Labelled photos from "dataset", an image-classification folder in KiranYBPatil/Sugarcane_Disease_Detector. The possible labels are: bacterial blights, healthy, mosaic, red rot, rust, yellow.

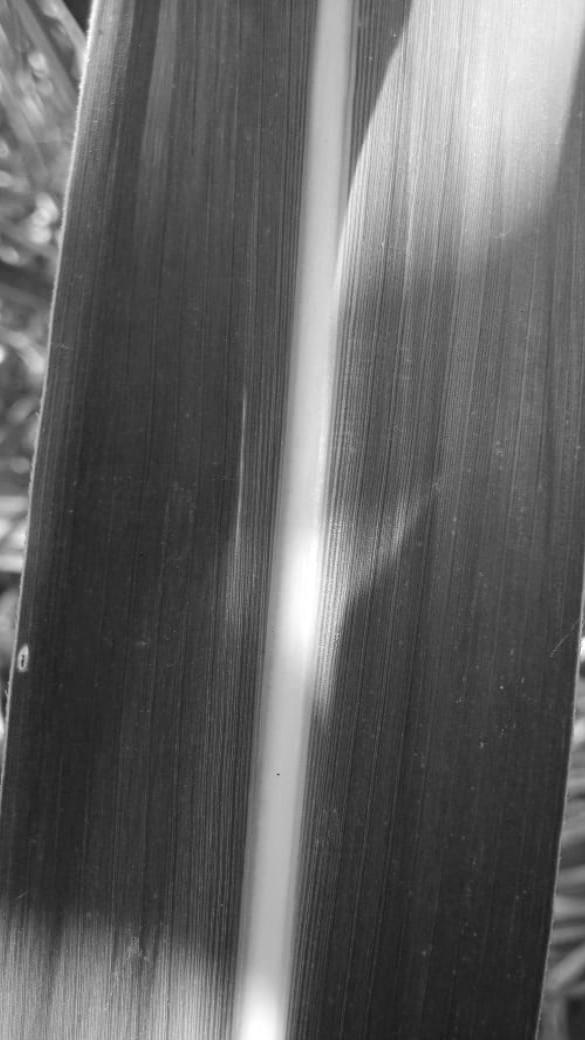
Label: healthy

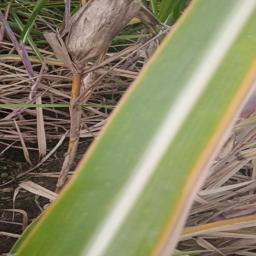
Label: yellow

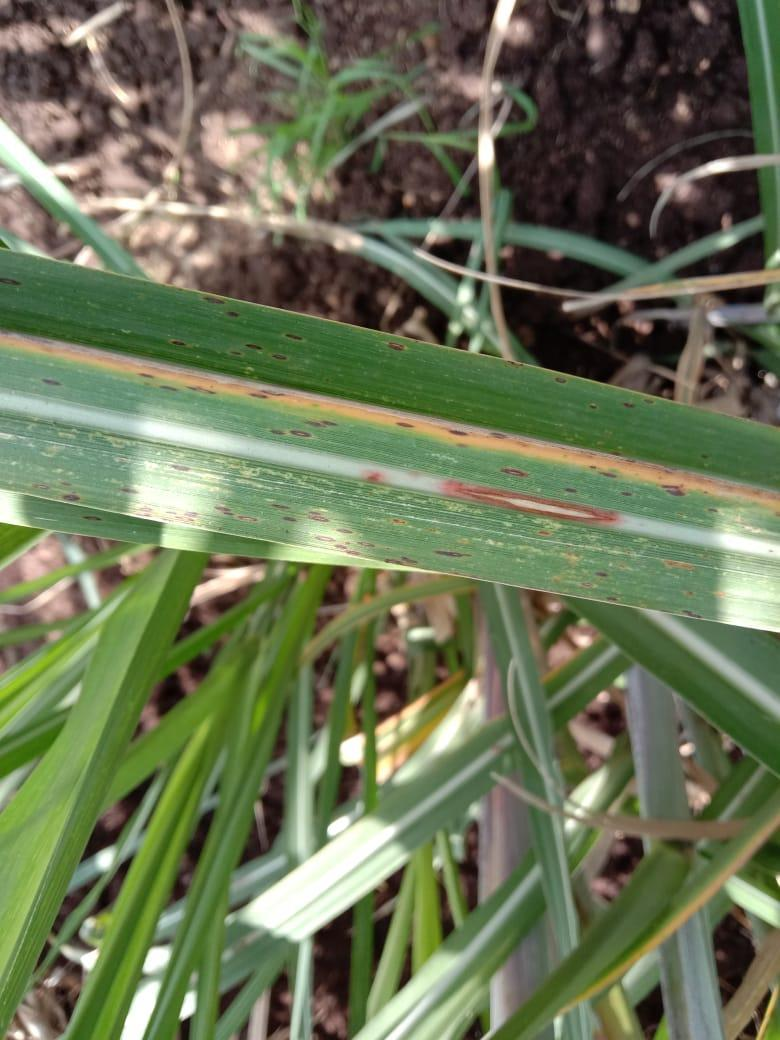
Label: rust

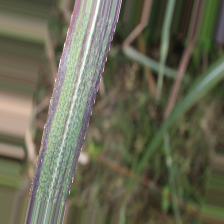
Label: bacterial blights

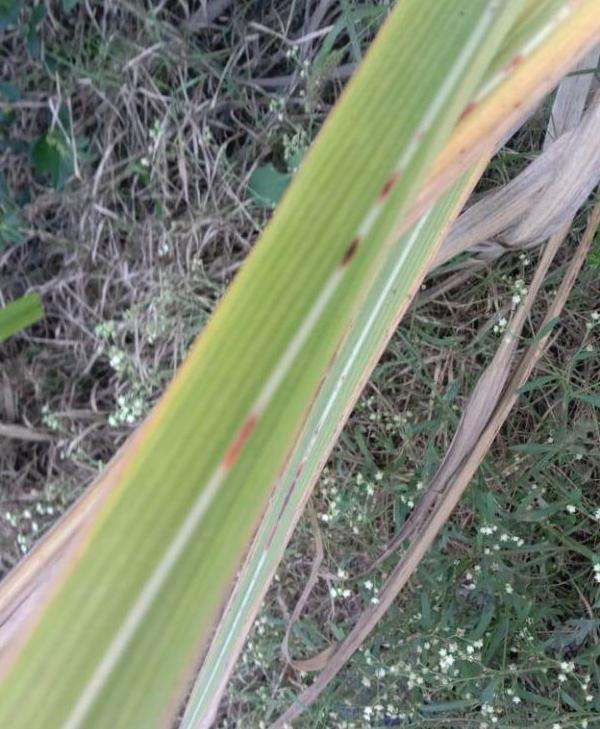
Label: red rot

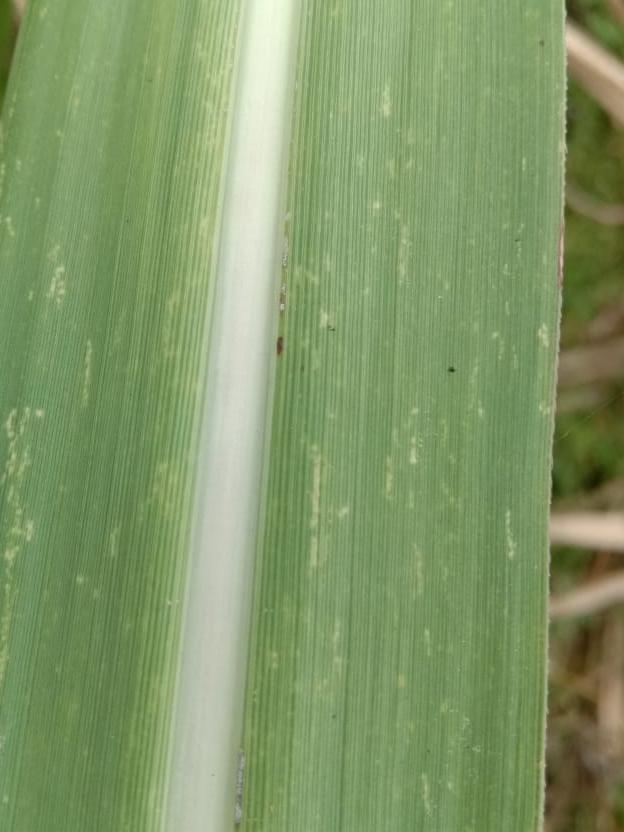
Label: mosaic
